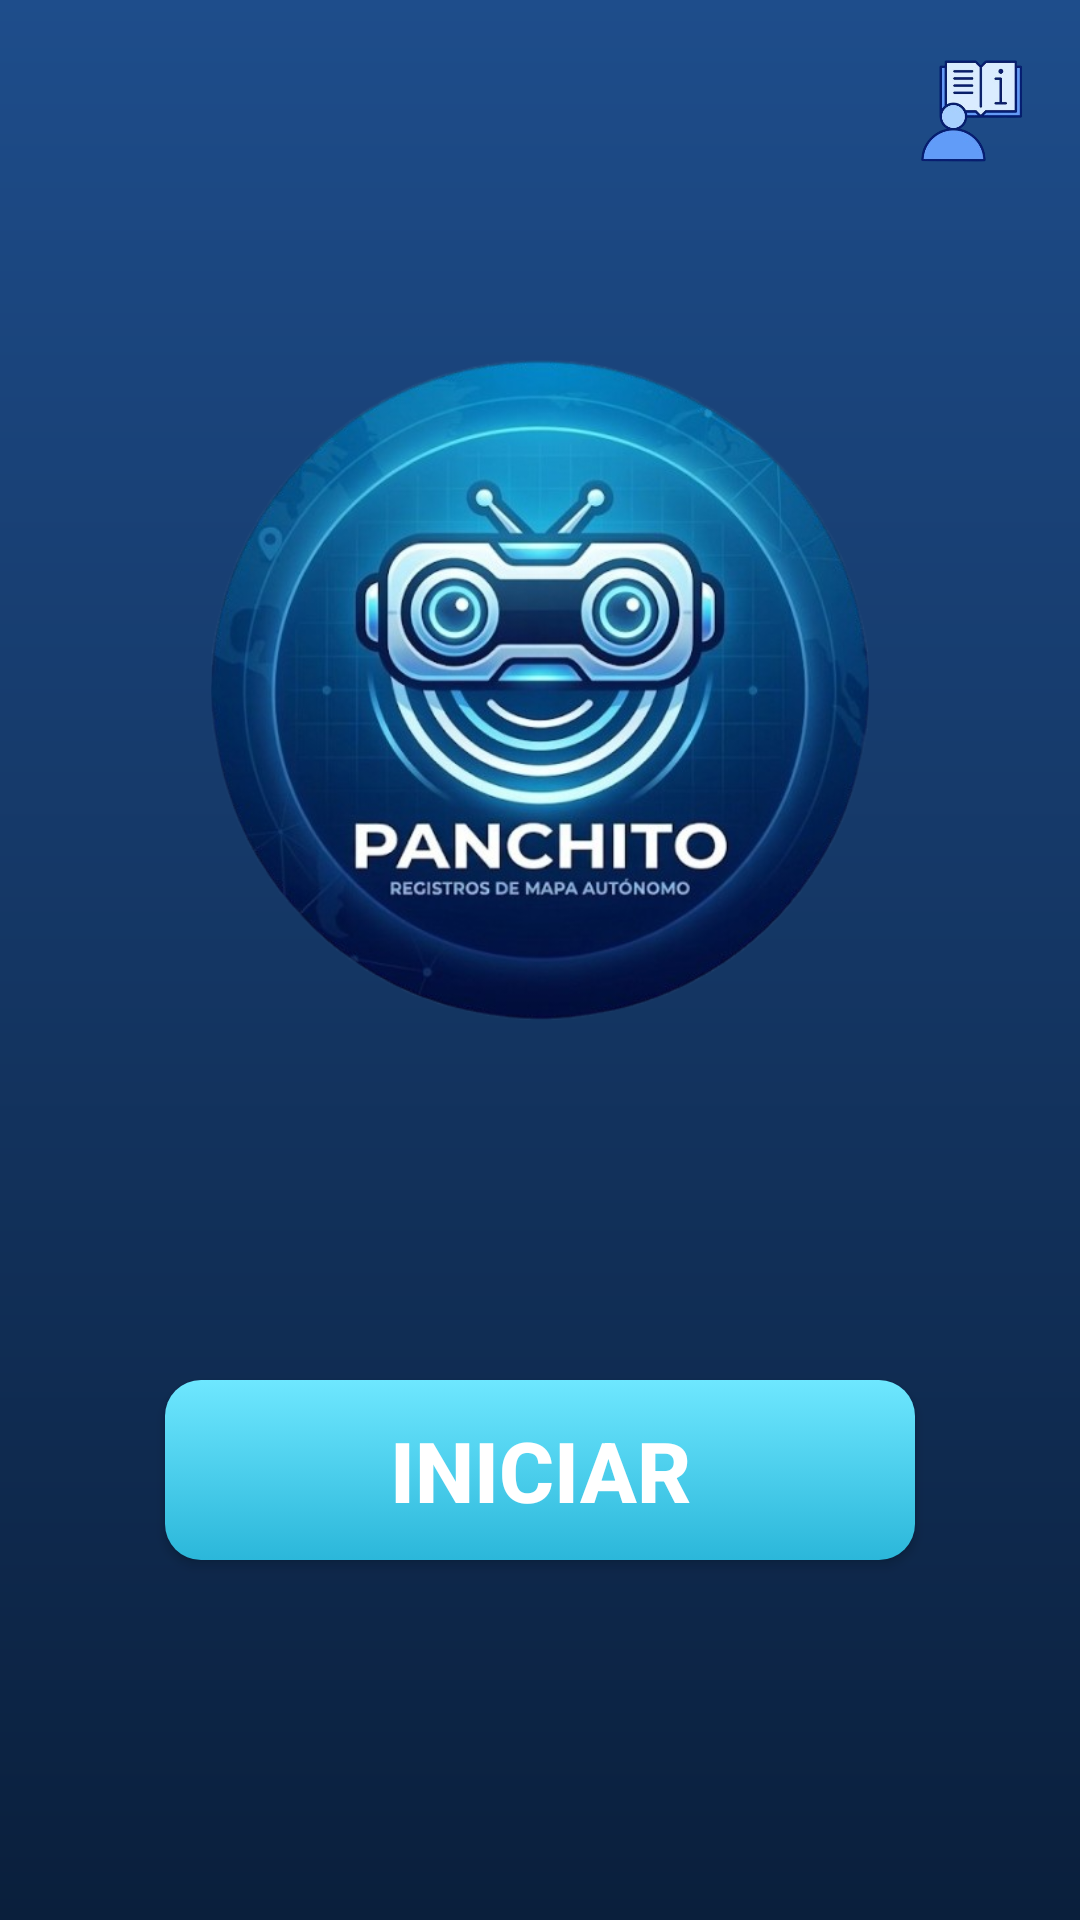

Android layout source for this screen:
<!-- AndroidManifest.xml: application theme Theme.App_Panchito_Explorer -->
<!-- res/layout/activity_login.xml -->
<?xml version="1.0" encoding="utf-8"?>
<androidx.constraintlayout.widget.ConstraintLayout
    xmlns:android="http://schemas.android.com/apk/res/android"
    xmlns:app="http://schemas.android.com/apk/res-auto"
    xmlns:tools="http://schemas.android.com/tools"
    android:id="@+id/main"
    android:layout_width="match_parent"
    android:layout_height="match_parent"
    android:background="@drawable/bg_login"
    tools:context=".LoginActivity">

    <ImageButton
        android:id="@+id/btnTutorial"
        android:layout_width="40dp"
        android:layout_height="40dp"
        android:layout_margin="16dp"
        android:src="@drawable/ic_tutorial"
        android:background="@android:color/transparent"
        android:scaleType="centerInside"
        android:contentDescription="Tutorial"

        app:layout_constraintTop_toTopOf="parent"
        app:layout_constraintEnd_toEndOf="parent"/>

    
    <ImageView
        android:id="@+id/imgLogo"
        android:layout_width="220dp"
        android:layout_height="220dp"
        android:src="@drawable/logo_panchito"
        android:contentDescription="Logo Panchito"
        app:layout_constraintTop_toTopOf="parent"
        app:layout_constraintBottom_toTopOf="@id/btnIniciar"
        app:layout_constraintStart_toStartOf="parent"
        app:layout_constraintEnd_toEndOf="parent"
        app:layout_constraintVertical_bias="0.35"/>

    
    <Button
        android:id="@+id/btnIniciar"
        android:layout_width="250dp"
        android:layout_height="60dp"
        android:text="INICIAR"
        android:textSize="28sp"
        android:textStyle="bold"
        android:textColor="#FFFFFF"
        android:background="@drawable/btn_iniciar"
        app:layout_constraintBottom_toBottomOf="parent"
        app:layout_constraintTop_toBottomOf="@id/imgLogo"
        app:layout_constraintStart_toStartOf="parent"
        app:layout_constraintEnd_toEndOf="parent"
        app:layout_constraintVertical_bias="0.4"/>

</androidx.constraintlayout.widget.ConstraintLayout>
<!-- resources referenced by this layout -->
<resources>
  <!-- drawable bg_login (drawable) -->
  <?xml version="1.0" encoding="utf-8"?>
  <shape xmlns:android="http://schemas.android.com/apk/res/android">
  
      <gradient
          android:startColor="#1E4D8B"
          android:endColor="#0A1F3C"
          android:angle="270"/>
  
  </shape>
  <!-- drawable btn_iniciar (drawable) -->
  <?xml version="1.0" encoding="utf-8"?>
  <selector xmlns:android="http://schemas.android.com/apk/res/android">
  
      
      <item android:state_pressed="true">
          <shape>
              <gradient
                  android:startColor="#2BB7DA"
                  android:endColor="#1A8CA8"
                  android:angle="270"/>
              <corners android:radius="12dp"/>
          </shape>
      </item>
  
      
      <item>
          <shape>
              <gradient
                  android:startColor="#6EE7FF"
                  android:endColor="#2BB7DA"
                  android:angle="270"/>
              <corners android:radius="12dp"/>
          </shape>
      </item>
  
  </selector>
  <!-- drawable ic_tutorial: png bitmap (drawable, 40307 bytes) -->
  <!-- drawable logo_panchito: png bitmap (drawable, 386657 bytes) -->
  <style name="Theme.App_Panchito_Explorer" parent="Theme.AppCompat.DayNight.NoActionBar">
          
          <item name="colorPrimary">@color/purple_500</item>
          <item name="colorPrimaryVariant">@color/purple_700</item>
          <item name="colorOnPrimary">@color/white</item>
          
          <item name="colorSecondary">@color/teal_200</item>
          <item name="colorSecondaryVariant">@color/teal_700</item>
          <item name="colorOnSecondary">@color/black</item>
          
          <item name="android:statusBarColor">?attr/colorPrimaryVariant</item>
          
      </style>
  <!-- not gathered from this repository: default colours our renderer supplied (Android Studio template values) -->
  <color name="purple_500">#FF6200EE</color>
  <color name="purple_700">#FF3700B3</color>
  <color name="teal_200">#FF03DAC5</color>
  <color name="teal_700">#FF018786</color>
  <color name="black">#FF000000</color>
  <color name="white">#FFFFFFFF</color>
</resources>
